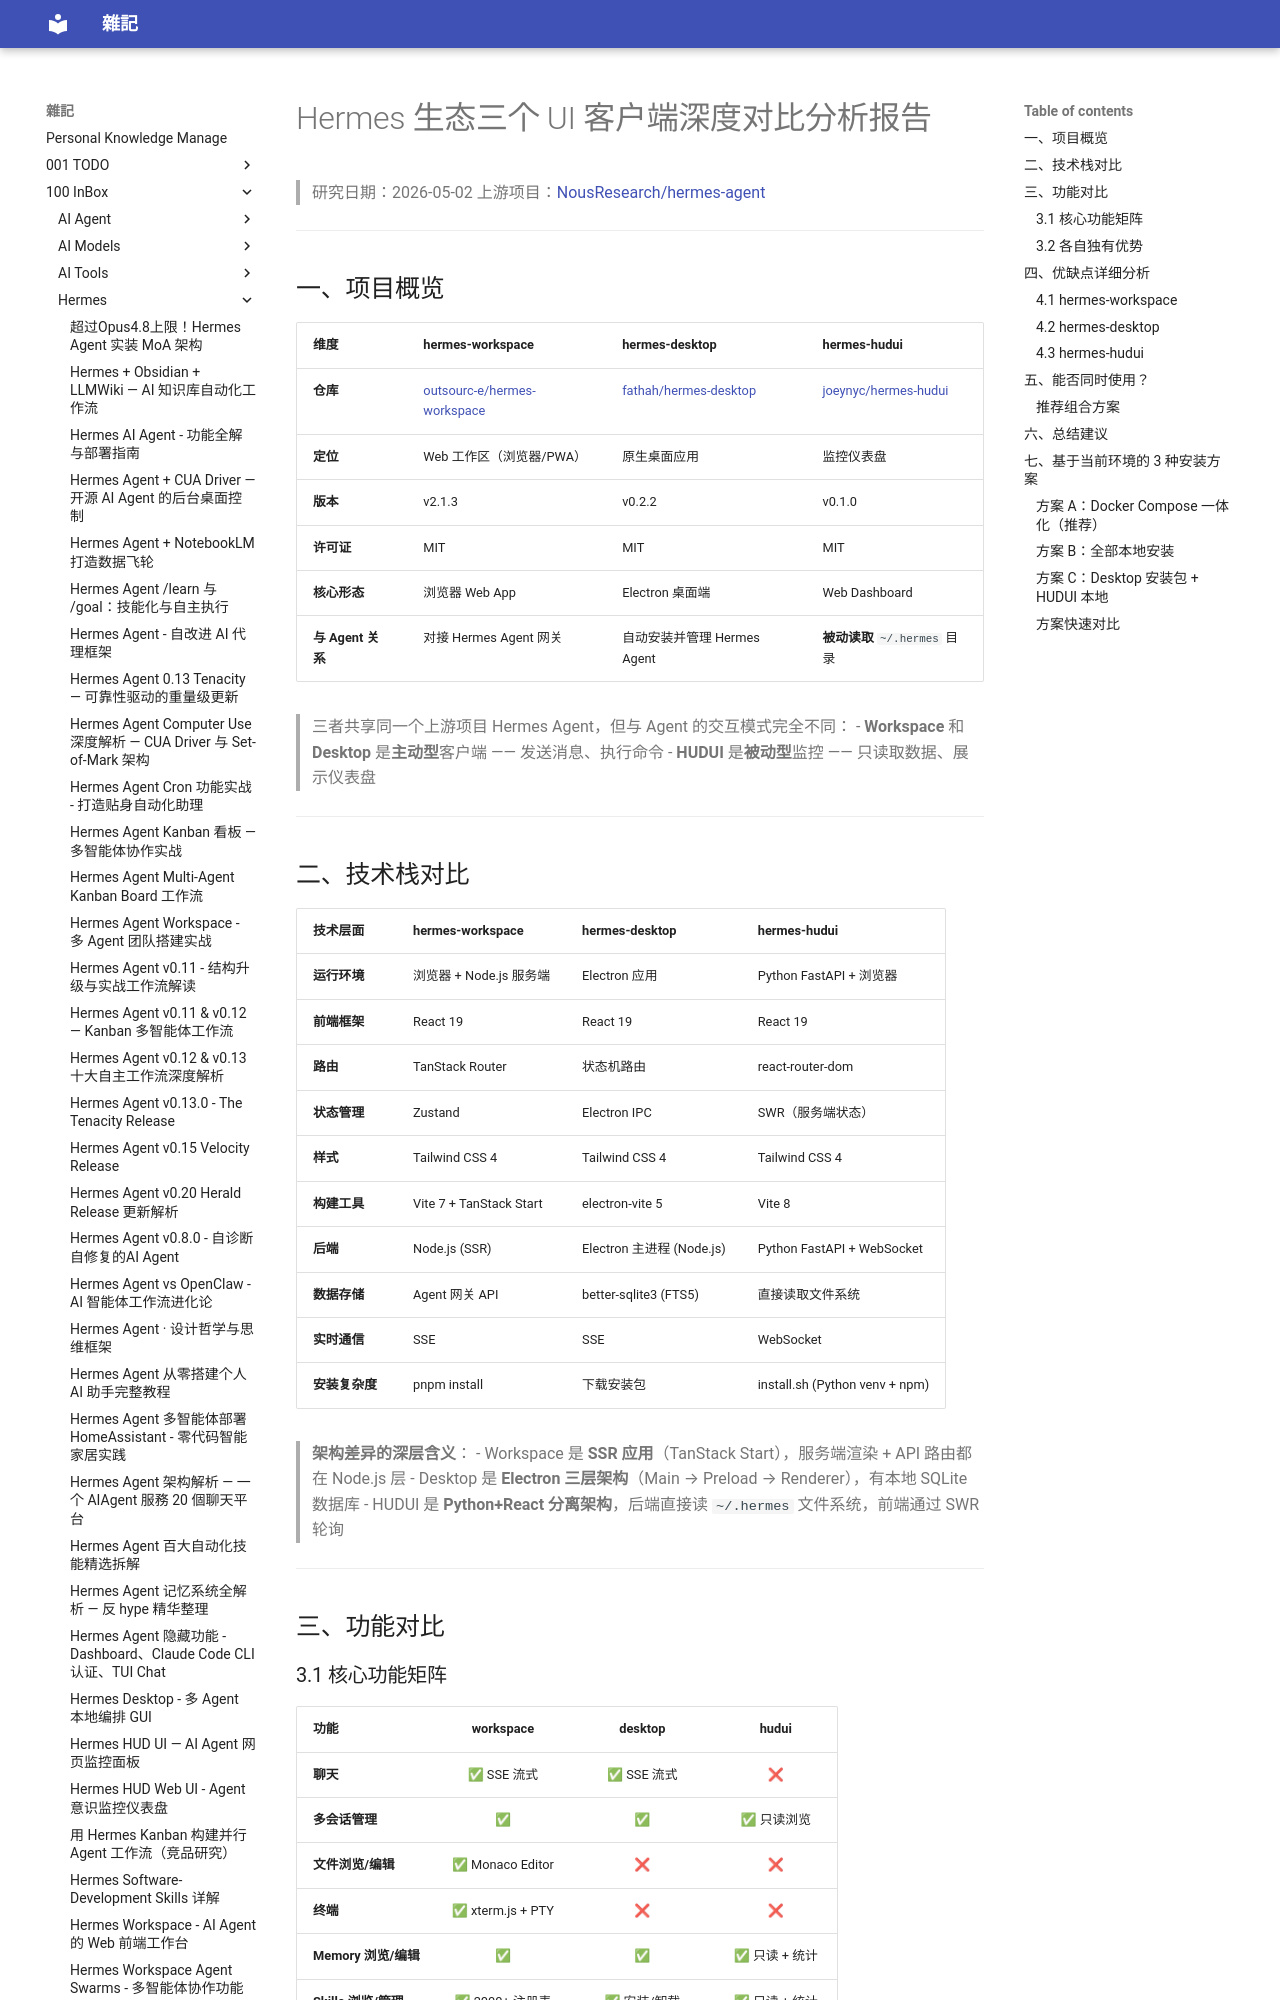

repository: yudady/yudady.github.io · page: 100-InBox/Hermes/Hermes 生态三个 UI 客户端深度对比分析报告/index.html · generator: mkdocs

# Hermes 生态三个 UI 客户端深度对比分析报告

> 研究日期：2026-05-02
> 上游项目：[NousResearch/hermes-agent](https://github.com/NousResearch/hermes-agent)

---

## 一、项目概览

| 维度 | hermes-workspace | hermes-desktop | hermes-hudui |
|------|-----------------|----------------|--------------|
| **仓库** | [outsourc-e/hermes-workspace](https://github.com/outsourc-e/hermes-workspace) | [fathah/hermes-desktop](https://github.com/fathah/hermes-desktop) | [joeynyc/hermes-hudui](https://github.com/joeynyc/hermes-hudui) |
| **定位** | Web 工作区（浏览器/PWA） | 原生桌面应用 | 监控仪表盘 |
| **版本** | v2.1.3 | v0.2.2 | v0.1.0 |
| **许可证** | MIT | MIT | MIT |
| **核心形态** | 浏览器 Web App | Electron 桌面端 | Web Dashboard |
| **与 Agent 关系** | 对接 Hermes Agent 网关 | 自动安装并管理 Hermes Agent | **被动读取** `~/.hermes` 目录 |

> 三者共享同一个上游项目 Hermes Agent，但与 Agent 的交互模式完全不同：
> - **Workspace** 和 **Desktop** 是**主动型**客户端 —— 发送消息、执行命令
> - **HUDUI** 是**被动型**监控 —— 只读取数据、展示仪表盘

---

## 二、技术栈对比

| 技术层面 | hermes-workspace | hermes-desktop | hermes-hudui |
|----------|-----------------|----------------|--------------|
| **运行环境** | 浏览器 + Node.js 服务端 | Electron 应用 | Python FastAPI + 浏览器 |
| **前端框架** | React 19 | React 19 | React 19 |
| **路由** | TanStack Router | 状态机路由 | react-router-dom |
| **状态管理** | Zustand | Electron IPC | SWR（服务端状态） |
| **样式** | Tailwind CSS 4 | Tailwind CSS 4 | Tailwind CSS 4 |
| **构建工具** | Vite 7 + TanStack Start | electron-vite 5 | Vite 8 |
| **后端** | Node.js (SSR) | Electron 主进程 (Node.js) | Python FastAPI + WebSocket |
| **数据存储** | Agent 网关 API | better-sqlite3 (FTS5) | 直接读取文件系统 |
| **实时通信** | SSE | SSE | WebSocket |
| **安装复杂度** | pnpm install | 下载安装包 | install.sh (Python venv + npm) |

> **架构差异的深层含义**：
> - Workspace 是 **SSR 应用**（TanStack Start），服务端渲染 + API 路由都在 Node.js 层
> - Desktop 是 **Electron 三层架构**（Main → Preload → Renderer），有本地 SQLite 数据库
> - HUDUI 是 **Python+React 分离架构**，后端直接读 `~/.hermes` 文件系统，前端通过 SWR 轮询

---

## 三、功能对比
